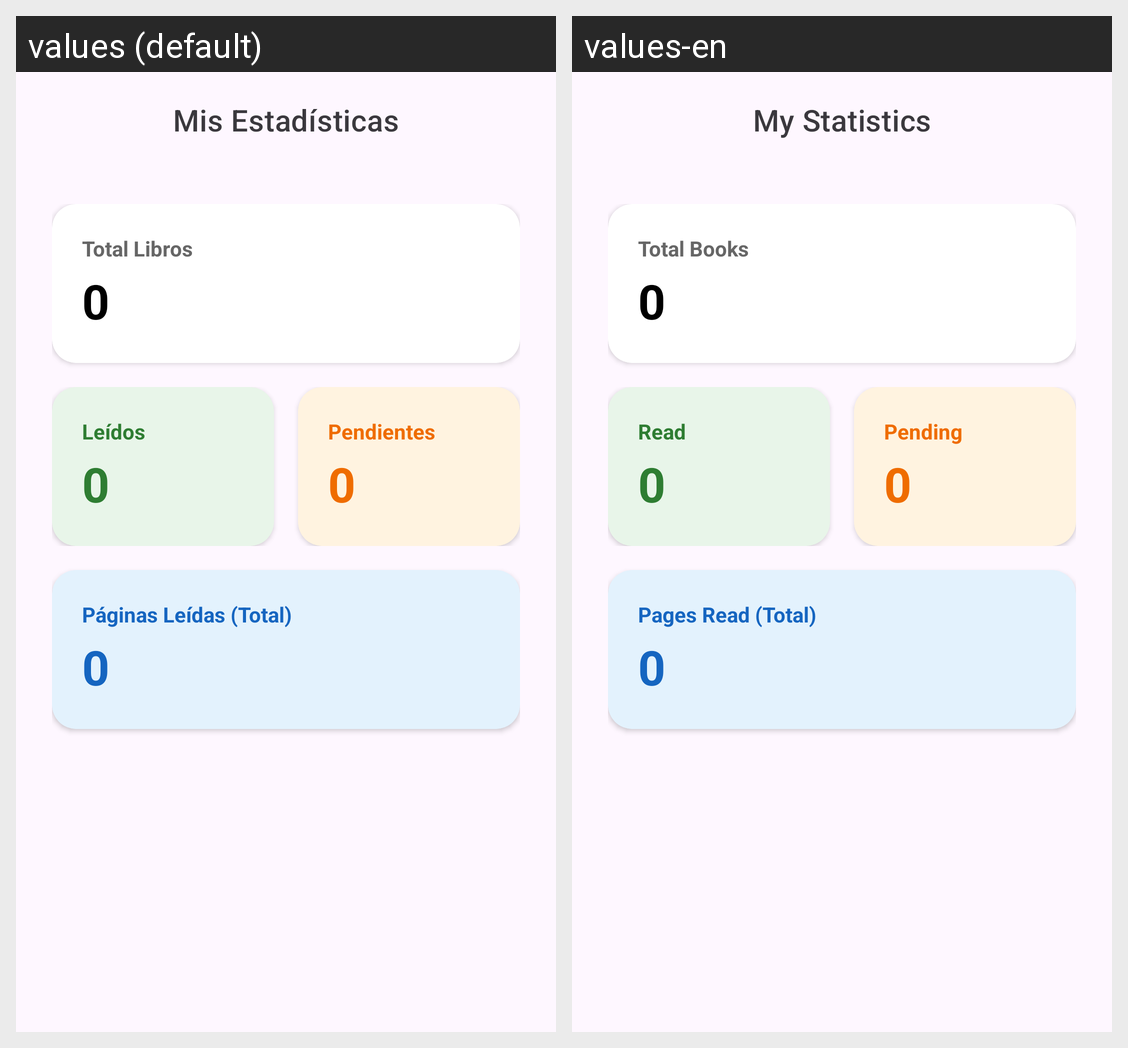

For this localized Android screen grid, give each drawn string resource with its value in every locale shown.
Android screen res/layout/activity_estadisticas.xml rendered under 2 locales, left to right: values (default), values-en. Device: Nexus 5 (rendered at 1080×1920; each locale shown at half size, 540×960, under a caption strip naming it); theme Theme.ReadLog.
Strings drawn on this screen, with the default value and each locale's value (text and hints the layout hard-codes, and strings that could not be matched under every locale, appear in the picture but are not listed):

stats_title
  values: Mis Estadísticas
  values-en: My Statistics

stats_total_books
  values: Total Libros
  values-en: Total Books

stats_read
  values: Leídos
  values-en: Read

stats_pending
  values: Pendientes
  values-en: Pending

stats_pages_read
  values: Páginas Leídas (Total)
  values-en: Pages Read (Total)
